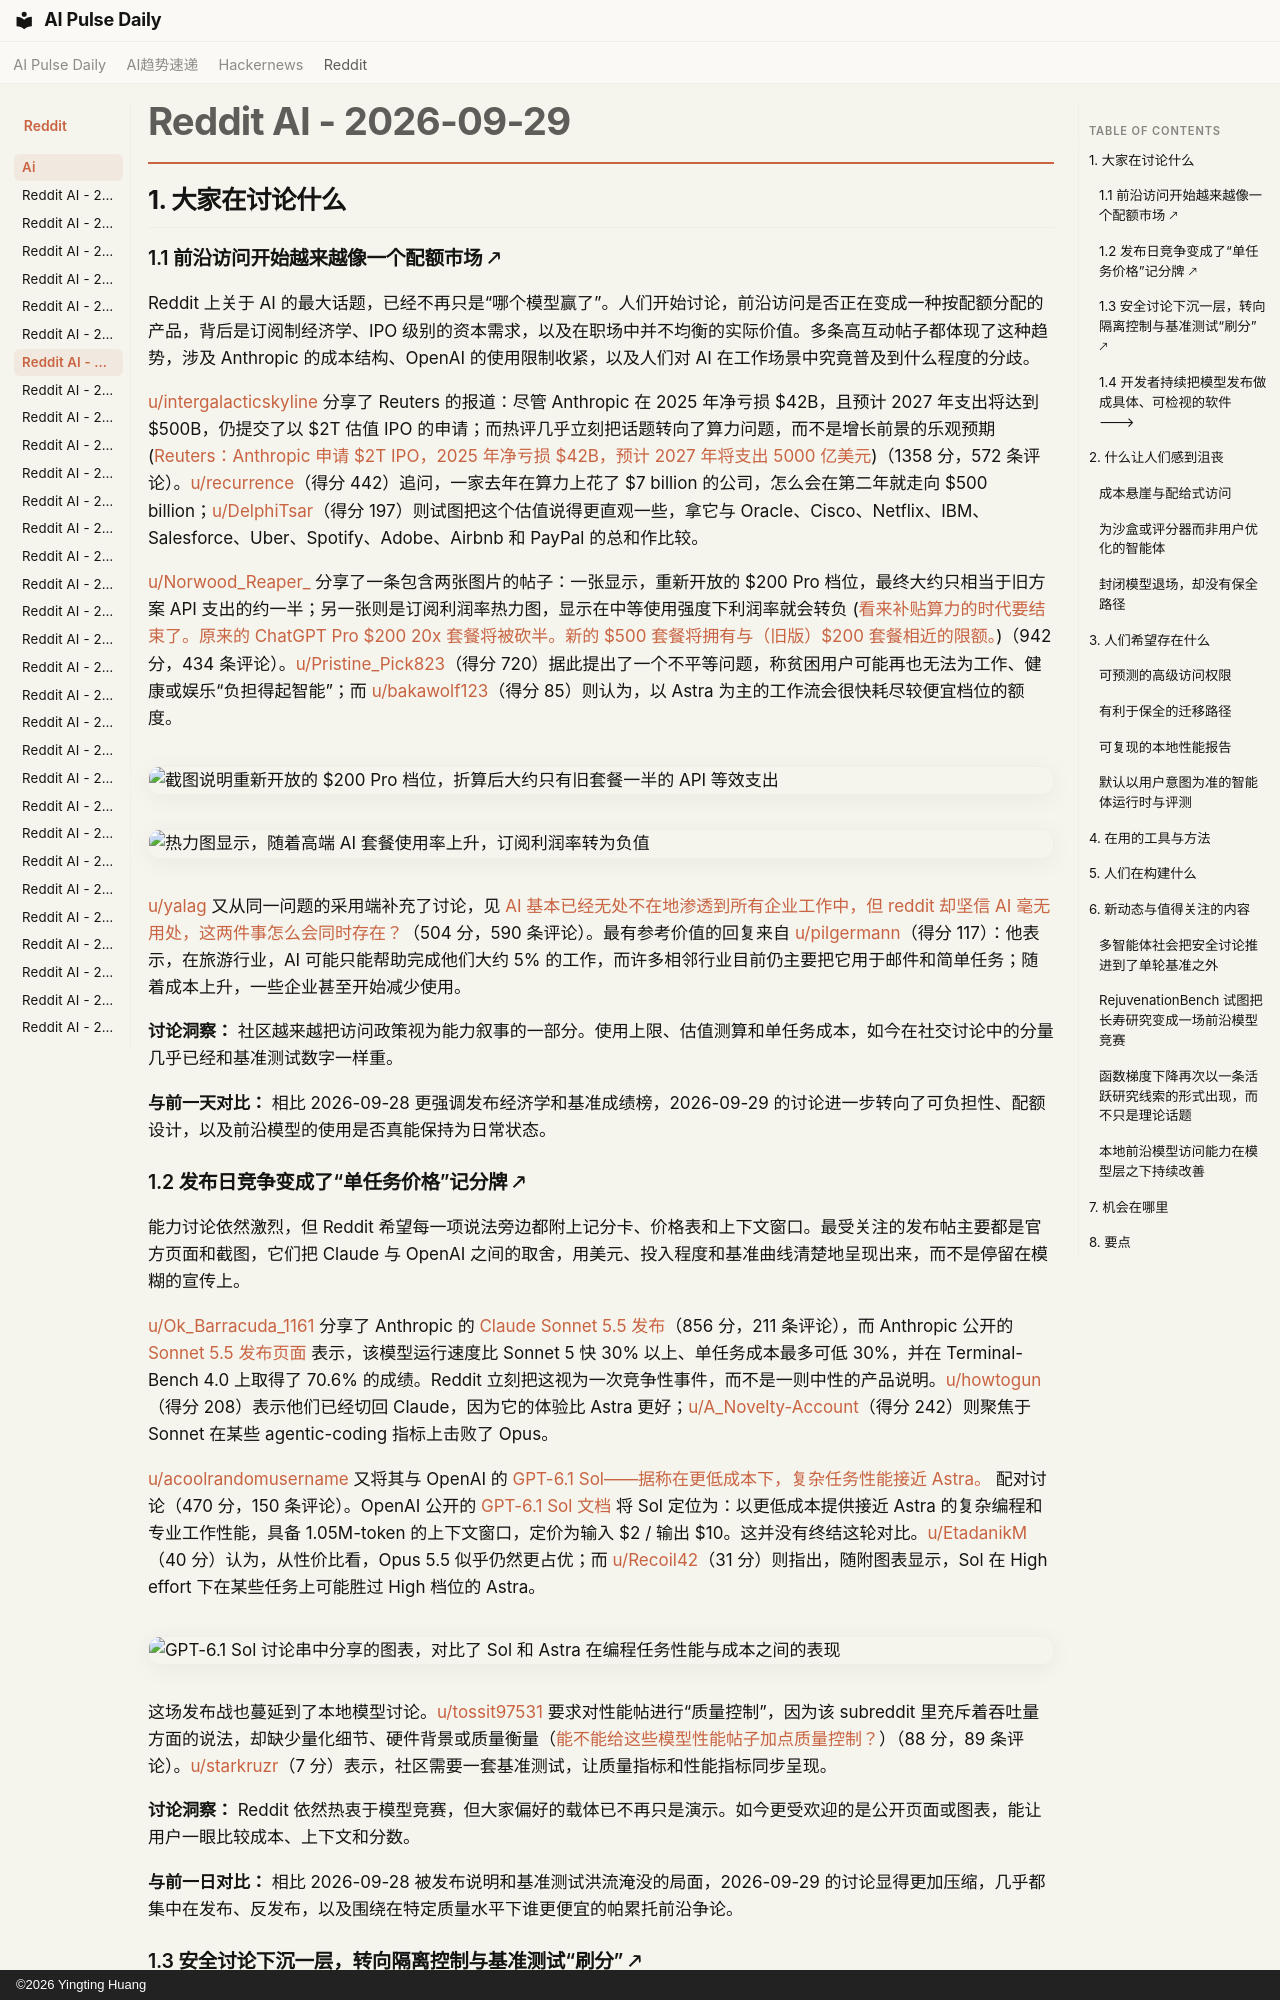

repository: vibewatch/vibewatch.github.io · page: reddit/ai/2026-09-29.zh/index.html · generator: mkdocs · copyright: ©2026 Yingting Huang

# Reddit AI - 2026-09-29

## 1. 大家在讨论什么

### 1.1 前沿访问开始越来越像一个配额市场 🡕

Reddit 上关于 AI 的最大话题，已经不再只是“哪个模型赢了”。人们开始讨论，前沿访问是否正在变成一种按配额分配的产品，背后是订阅制经济学、IPO 级别的资本需求，以及在职场中并不均衡的实际价值。多条高互动帖子都体现了这种趋势，涉及 Anthropic 的成本结构、OpenAI 的使用限制收紧，以及人们对 AI 在工作场景中究竟普及到什么程度的分歧。

[u/intergalacticskyline](https://www.reddit.com/user/intergalacticskyline) 分享了 Reuters 的报道：尽管 Anthropic 在 2025 年净亏损 $42B，且预计 2027 年支出将达到 $500B，仍提交了以 $2T 估值 IPO 的申请；而热评几乎立刻把话题转向了算力问题，而不是增长前景的乐观预期 ([Reuters：Anthropic 申请 $2T IPO，2025 年净亏损 $42B，预计 2027 年将支出 5000 亿美元](https://www.reddit.com/r/singularity/comments/1wsw45e/reuters_anthropic_files_for_2t_ipo_with_42b_net/))（1358 分，572 条评论）。[u/recurrence](https://www.reddit.com/user/recurrence)（得分 442）追问，一家去年在算力上花了 $7 billion 的公司，怎么会在第二年就走向 $500 billion；[u/DelphiTsar](https://www.reddit.com/user/DelphiTsar)（得分 197）则试图把这个估值说得更直观一些，拿它与 Oracle、Cisco、Netflix、IBM、Salesforce、Uber、Spotify、Adobe、Airbnb 和 PayPal 的总和作比较。

[u/Norwood_Reaper_](https://www.reddit.com/user/Norwood_Reaper_) 分享了一条包含两张图片的帖子：一张显示，重新开放的 $200 Pro 档位，最终大约只相当于旧方案 API 支出的约一半；另一张则是订阅利润率热力图，显示在中等使用强度下利润率就会转负 ([看来补贴算力的时代要结束了。原来的 ChatGPT Pro $200 20x 套餐将被砍半。新的 $500 套餐将拥有与（旧版）$200 套餐相近的限额。](https://www.reddit.com/r/LocalLLaMA/comments/1wt5f4e/looks_like_the_era_of_subsidised_compute_is/))（942 分，434 条评论）。[u/Pristine_Pick823](https://www.reddit.com/user/Pristine_Pick823)（得分 720）据此提出了一个不平等问题，称贫困用户可能再也无法为工作、健康或娱乐“负担得起智能”；而 [u/bakawolf123](https://www.reddit.com/user/bakawolf123)（得分 85）则认为，以 Astra 为主的工作流会很快耗尽较便宜档位的额度。

![截图说明重新开放的 $200 Pro 档位，折算后大约只有旧套餐一半的 API 等效支出](https://i.redd.it/zgrwz1cyffsh1.png)

![热力图显示，随着高端 AI 套餐使用率上升，订阅利润率转为负值](https://preview.redd.it/2gqefdhpgfsh1.jpeg?width=976&format=pjpg&auto=webp&s=b21f92bd9ce4943e0df4d42bca72e6d2cba89873)

[u/yalag](https://www.reddit.com/user/yalag) 又从同一问题的采用端补充了讨论，见 [AI 基本已经无处不在地渗透到所有企业工作中，但 reddit 却坚信 AI 毫无用处，这两件事怎么会同时存在？](https://www.reddit.com/r/singularity/comments/1wtbhb5/ai_is_basically_ubiquitous_in_all_corporate_work/)（504 分，590 条评论）。最有参考价值的回复来自 [u/pilgermann](https://www.reddit.com/user/pilgermann)（得分 117）：他表示，在旅游行业，AI 可能只能帮助完成他们大约 5% 的工作，而许多相邻行业目前仍主要把它用于邮件和简单任务；随着成本上升，一些企业甚至开始减少使用。

**讨论洞察：** 社区越来越把访问政策视为能力叙事的一部分。使用上限、估值测算和单任务成本，如今在社交讨论中的分量几乎已经和基准测试数字一样重。

**与前一天对比：** 相比 2026-09-28 更强调发布经济学和基准成绩榜，2026-09-29 的讨论进一步转向了可负担性、配额设计，以及前沿模型的使用是否真能保持为日常状态。
